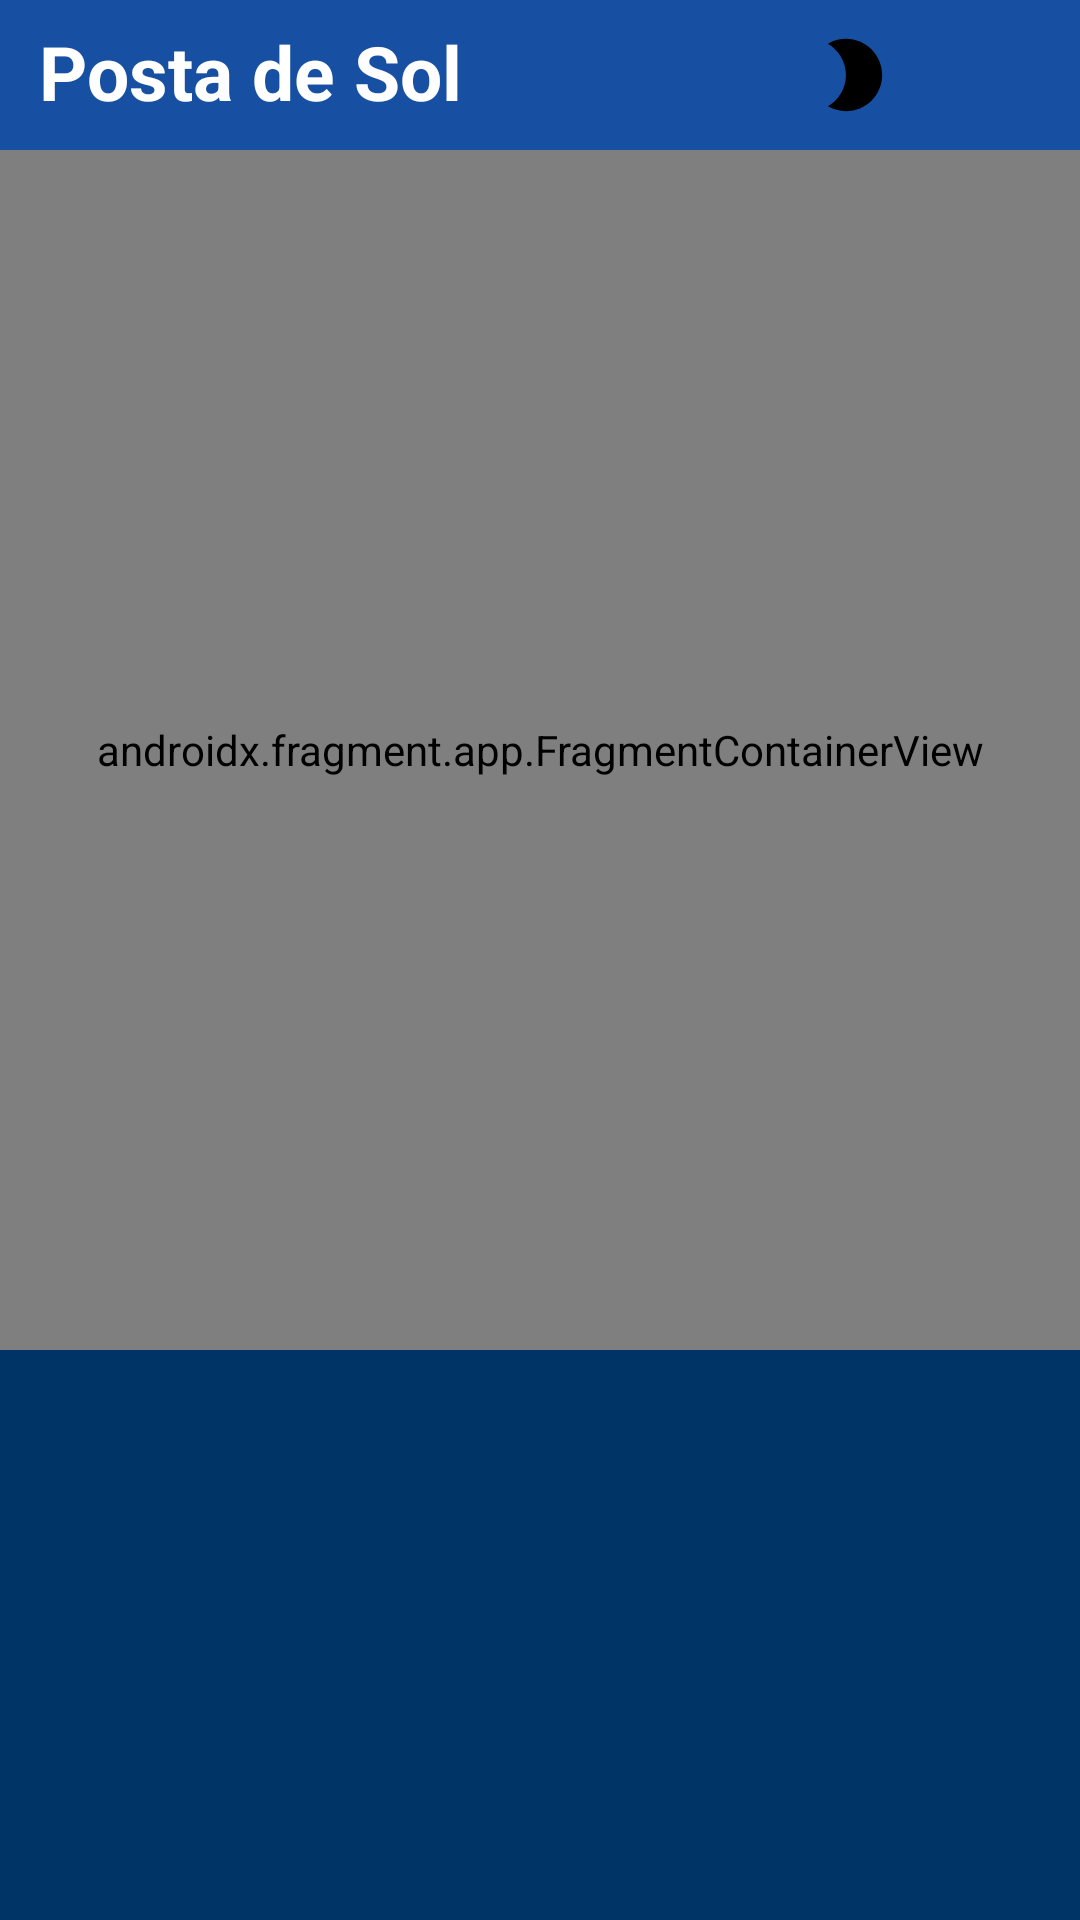

Reconstruct the res/layout file that produces this screen, plus the resources it refers to.
<!-- AndroidManifest.xml: application theme Theme.Examen2425 -->
<!-- res/layout/activity_main.xml -->
<?xml version="1.0" encoding="utf-8"?>
<LinearLayout xmlns:android="http://schemas.android.com/apk/res/android"
    xmlns:app="http://schemas.android.com/apk/res-auto"
    xmlns:tools="http://schemas.android.com/tools"
    android:id="@+id/main"
    android:layout_width="match_parent"
    android:layout_height="match_parent"
    tools:context=".MainActivity"
    android:orientation="vertical"
    android:background="#003467">



    <LinearLayout
        android:layout_width="match_parent"
        android:layout_height="wrap_content"
        android:id="@+id/toolbar"
        android:orientation="horizontal"
        android:background="#1750A3"
        >

        <TextView
            android:id="@+id/SunsetText"
            android:layout_width="wrap_content"
            android:layout_height="wrap_content"
            android:layout_weight="1"
            android:textSize="25sp"
            android:textStyle="bold"
            android:paddingTop="7sp"
            android:paddingLeft="13sp"
            android:textColor="@color/white"
            android:text="Posta de Sol" />

        <ImageView
            android:id="@+id/moon_icon"
            android:layout_width="50dp"
            android:layout_height="50dp"
            android:layout_gravity="right"
            android:clickable="true"
            android:contentDescription="moon"
            android:src="@drawable/ic_launcher_foreground" />

        <ImageView
            android:id="@+id/palette_icon"
            android:layout_width="50dp"
            android:layout_height="50dp"
            android:layout_gravity="right"
            android:clickable="true"
            android:contentDescription="palette"
            android:src="@drawable/palette_foreground" />


    </LinearLayout>

    <androidx.fragment.app.FragmentContainerView
        android:id="@+id/fragmentContainerSunset"
        android:name="com.example.examen2425.SunsetFragment"
        android:layout_width="match_parent"
        android:layout_height="400dp"
        tools:layout="@layout/sunset_fragment" />


</LinearLayout>
<!-- res/layout/sunset_fragment.xml (included above) -->
<?xml version="1.0" encoding="utf-8"?>
<RelativeLayout xmlns:android="http://schemas.android.com/apk/res/android"
    android:layout_width="match_parent"
    android:layout_height="match_parent"
    android:background="#0D9FBC"
    android:id="@+id/SunsetRoot">

    <ImageView
        android:id="@+id/sun"
        android:layout_width="wrap_content"
        android:layout_height="wrap_content"
        android:layout_centerInParent="true"
        android:src="@drawable/sun" />

</RelativeLayout>
<!-- resources referenced by this layout -->
<resources>
  <color name="white">#FFFFFFFF</color>
  <!-- drawable ic_launcher_foreground (drawable) -->
  <vector xmlns:android="http://schemas.android.com/apk/res/android"
      android:width="108dp"
      android:height="108dp"
      android:viewportWidth="24"
      android:viewportHeight="24"
      android:tint="#000000">
    <group android:scaleX="0.58"
        android:scaleY="0.58"
        android:translateX="5.04"
        android:translateY="5.04">
      <path
          android:fillColor="@android:color/white"
          android:pathData="M9.5,2c-1.82,0 -3.53,0.5 -5,1.35c2.99,1.73 5,4.95 5,8.65s-2.01,6.92 -5,8.65C5.97,21.5 7.68,22 9.5,22c5.52,0 10,-4.48 10,-10S15.02,2 9.5,2z"/>
    </group>
  </vector>
  <!-- drawable sun (drawable) -->
  <?xml version="1.0" encoding="utf-8"?>
  <shape xmlns:android="http://schemas.android.com/apk/res/android"
      android:shape="oval">
      <solid android:color="#FFFF4D" /> 
      <size
          android:width="100dp"
          android:height="100dp" />
  </shape>
  <style name="Theme.Examen2425" parent="Base.Theme.Examen2425" />
  <style name="Base.Theme.Examen2425" parent="Theme.Material3.DayNight.NoActionBar">
          
          
      </style>
</resources>
